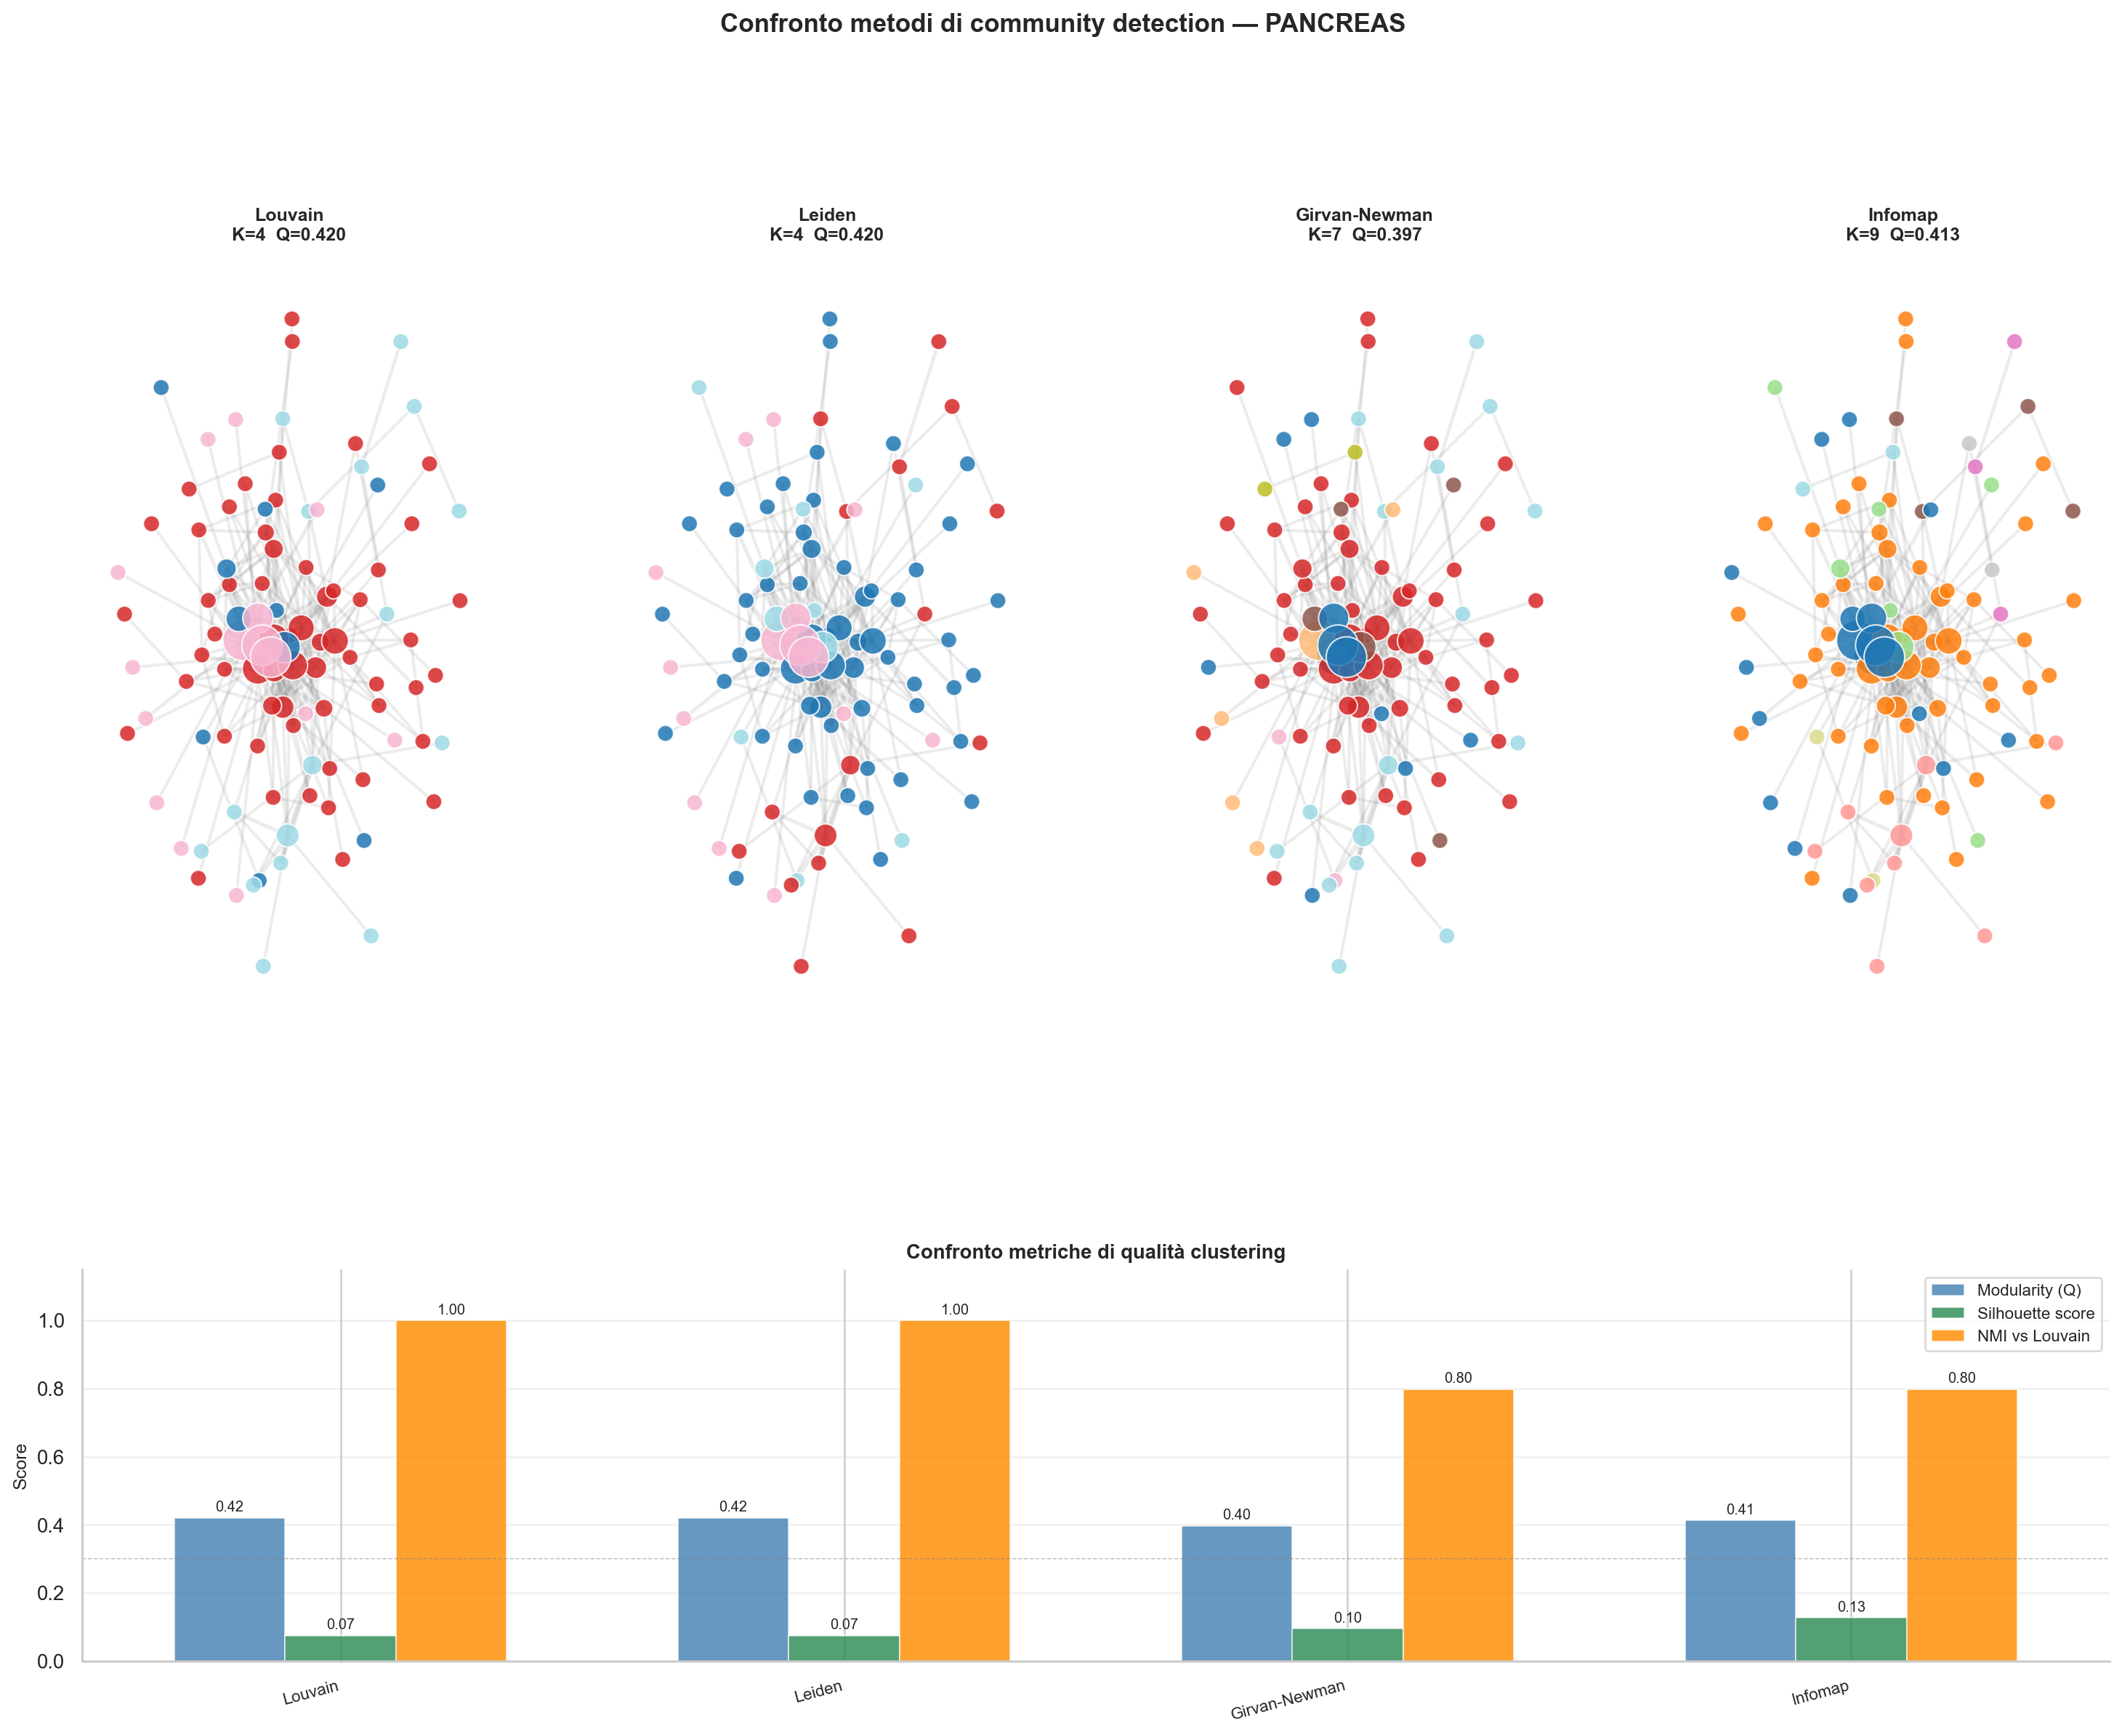

The data file committed next to this chart (first rows):
Metodo	K	Modularity	Silhouette	NMI vs Louvain	Tempo (s)
Louvain	4	0.4202	0.0747	1.0	0.0
Leiden	4	0.4202	0.0747	1.0	0.0
Girvan-Newman	7	0.3971	0.0953	0.7982	0.51
Infomap	9	0.413	0.1273	0.7977	0.0
